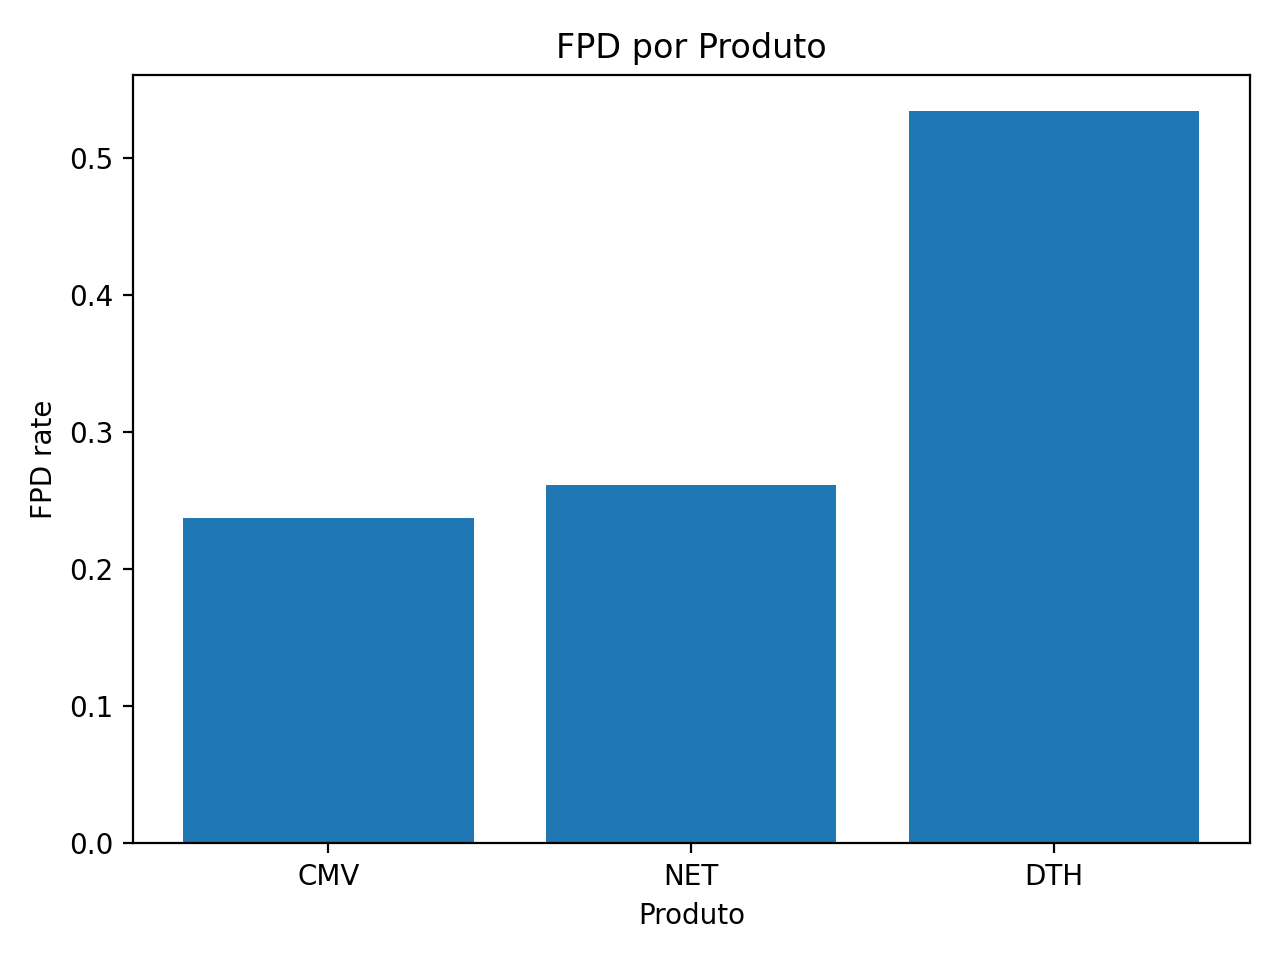

The data file committed next to this chart (first rows):
prod, volume, fpd_rate, share
CMV, 1308974, 0.2373, 0.9908
NET, 10043, 0.2615, 0.007602
DTH, 2151, 0.5342, 0.001628
